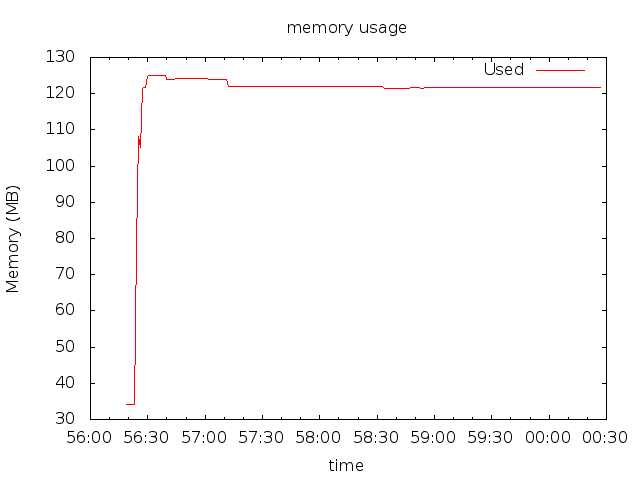

The data file committed next to this chart (first rows):
17:56:19, 35663872, 2.0973782771526435
17:56:20, 35663872, 0
17:56:21, 35663872, 0
17:56:22, 35663872, 0
17:56:23, 35663872, 0
17:56:24, 81715200, 89
17:56:25, 113537024, 97
17:56:26, 110297088, 99.01
17:56:27, 127389696, 100
17:56:28, 127709184, 100
17:56:29, 127709184, 99
17:56:30, 130826240, 100
17:56:31, 130994176, 99
17:56:32, 130994176, 100
17:56:33, 130994176, 100
17:56:34, 131194880, 100
17:56:35, 131194880, 99.01
17:56:36, 131194880, 99
17:56:37, 131194880, 99
17:56:38, 131125248, 100
17:56:39, 131125248, 100
17:56:40, 130076672, 100
17:56:41, 130076672, 99
17:56:42, 130076672, 100
17:56:43, 129896448, 100
17:56:44, 129896448, 99
17:56:45, 130097152, 100
17:56:46, 130097152, 99
17:56:47, 130097152, 99
17:56:48, 130113536, 100
17:56:49, 130113536, 99
17:56:50, 130113536, 100
17:56:51, 130113536, 99
17:56:52, 130113536, 100
17:56:53, 130113536, 99
17:56:54, 130113536, 100
17:56:55, 130113536, 98.02
17:56:56, 130113536, 100
17:56:57, 130113536, 99
17:56:58, 130113536, 101
17:56:59, 130113536, 99
17:57:0, 130113536, 99
17:57:1, 130113536, 100
17:57:2, 129933312, 100
17:57:3, 129933312, 99.01
17:57:4, 129933312, 99
17:57:5, 129933312, 99
17:57:6, 129933312, 100
17:57:7, 129933312, 99
17:57:8, 129933312, 100
17:57:9, 129933312, 99
17:57:10, 129933312, 100
17:57:11, 129933312, 100
17:57:12, 128036864, 98.02
17:57:13, 128036864, 99
17:57:14, 128036864, 100
17:57:15, 128036864, 100
17:57:16, 128036864, 99
17:57:17, 128036864, 98
17:57:18, 127991808, 101
17:57:19, 127991808, 99
... 188 more rows
